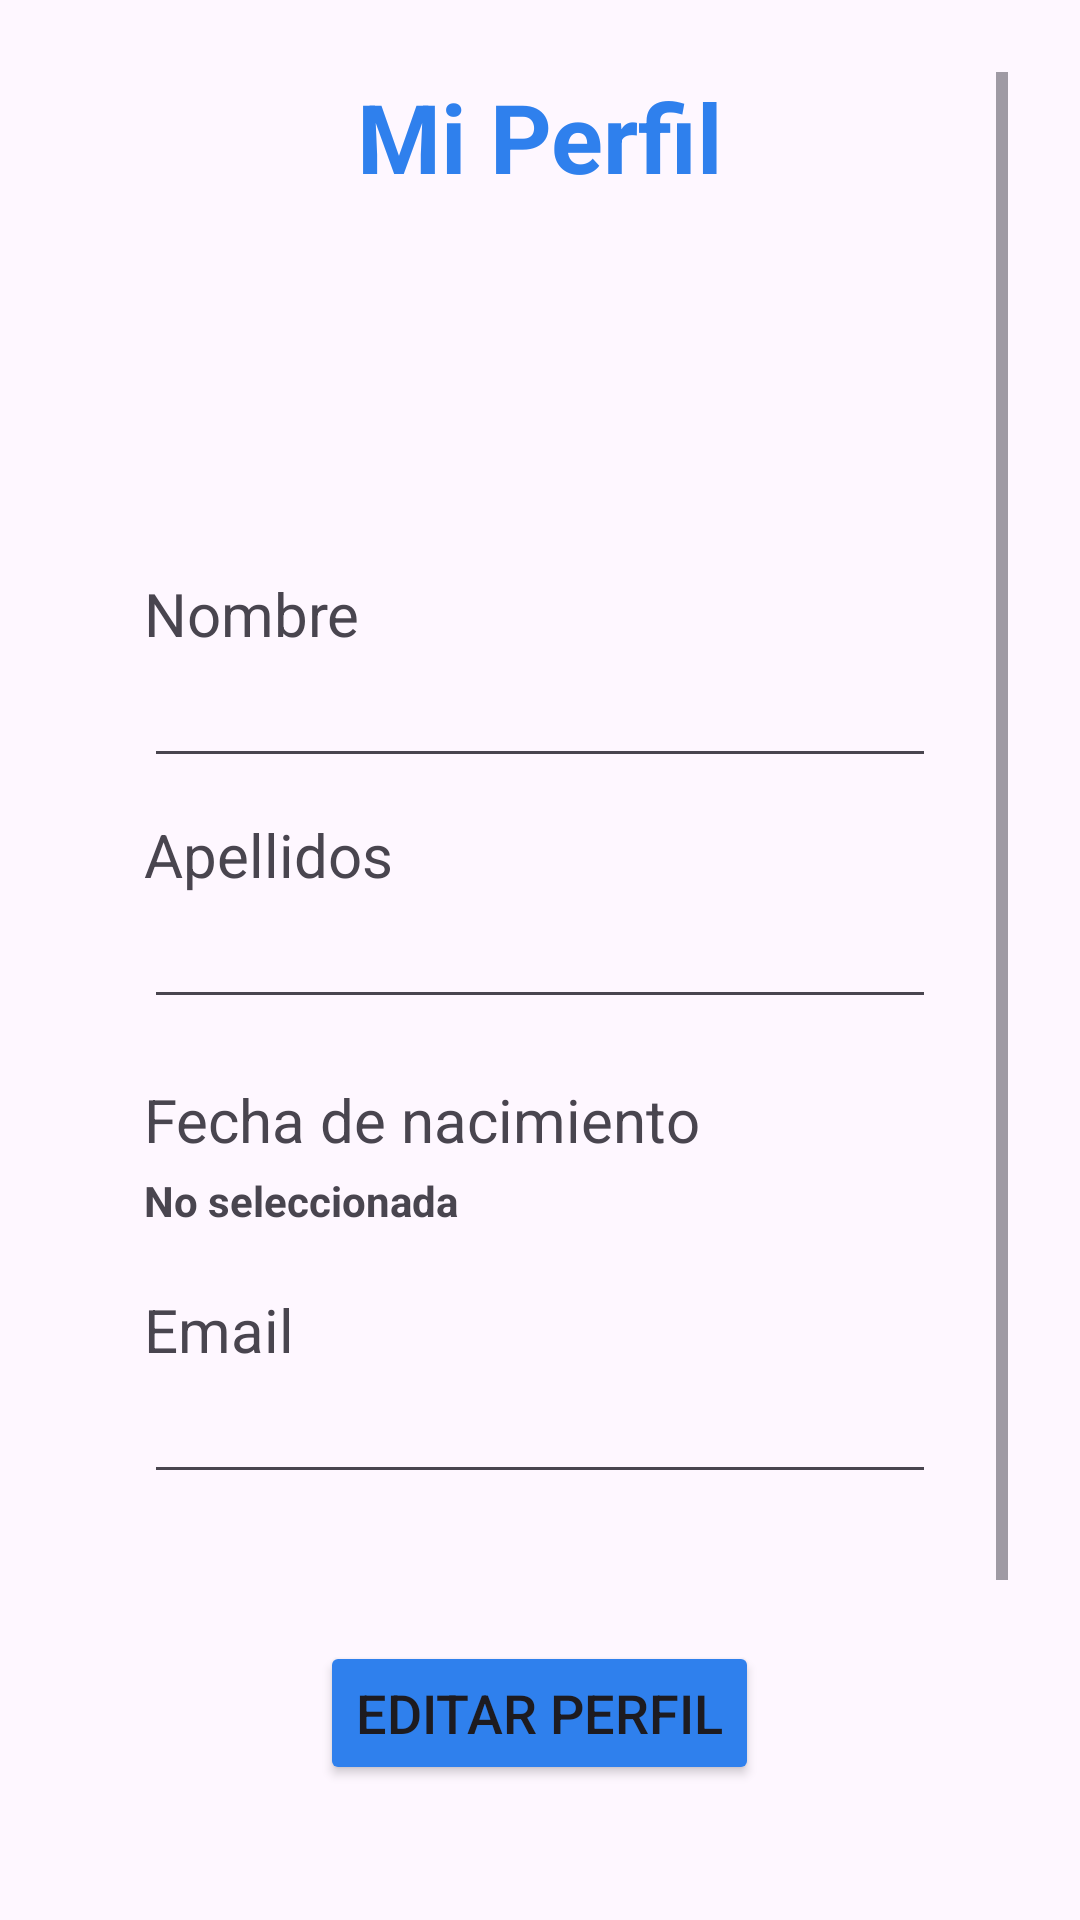

Reconstruct the res/layout file that produces this screen, plus the resources it refers to.
<!-- AndroidManifest.xml: application theme Theme.Conecta_Voluntariado_TFG -->
<!-- res/layout/activity_volunteer_profile.xml -->
<?xml version="1.0" encoding="utf-8"?>
<androidx.constraintlayout.widget.ConstraintLayout xmlns:android="http://schemas.android.com/apk/res/android"
    xmlns:app="http://schemas.android.com/apk/res-auto"
    xmlns:tools="http://schemas.android.com/tools"
    android:id="@+id/main"
    android:layout_width="match_parent"
    android:layout_height="match_parent"
    android:padding="24dp"
    tools:context=".VolunteerProfileActivity">

    <ScrollView
        android:layout_width="0dp"
        android:layout_height="0dp"
        android:fillViewport="true"
        app:layout_constraintBottom_toBottomOf="parent"
        app:layout_constraintEnd_toEndOf="parent"
        app:layout_constraintStart_toStartOf="parent"
        app:layout_constraintTop_toTopOf="parent">

        <LinearLayout
            android:layout_width="match_parent"
            android:layout_height="wrap_content"
            android:orientation="vertical">

            <TextView
                android:id="@+id/tvProfileVolunteer"
                android:layout_width="wrap_content"
                android:layout_height="wrap_content"
                android:layout_gravity="center_horizontal"
                android:text="Mi Perfil"
                android:textColor="@color/brand_blue"
                android:textSize="32sp"
                android:textStyle="bold" />

            <LinearLayout
                android:id="@+id/linearLayout"
                android:layout_width="match_parent"
                android:layout_height="wrap_content"
                android:orientation="vertical"
                android:padding="24dp">

                <TextView
                    android:layout_width="match_parent"
                    android:layout_height="wrap_content"
                    android:layout_marginTop="100dp"
                    android:text="Nombre"
                    android:textSize="20sp"
                    app:layout_constraintStart_toStartOf="parent"
                    app:layout_constraintTop_toTopOf="parent" />

                <EditText
                    android:id="@+id/etNameVolunteer"
                    android:layout_width="match_parent"
                    android:layout_height="wrap_content" />

                <TextView
                    android:layout_width="match_parent"
                    android:layout_height="wrap_content"
                    android:layout_marginTop="12dp"
                    android:text="Apellidos"
                    android:textSize="20sp"
                    app:layout_constraintStart_toStartOf="parent"
                    app:layout_constraintTop_toTopOf="parent" />

                <EditText
                    android:id="@+id/etLastNameVolunteer"
                    android:layout_width="match_parent"
                    android:layout_height="wrap_content" />

                <TextView
                    android:layout_width="match_parent"
                    android:layout_height="wrap_content"
                    android:layout_marginTop="20dp"
                    android:text="Fecha de nacimiento"
                    android:textSize="20sp" />

                <TextView
                    android:id="@+id/tvBirthDateSelected"
                    android:layout_width="match_parent"
                    android:layout_height="wrap_content"
                    android:text="No seleccionada"
                    android:textStyle="bold"
                    android:paddingTop="4dp"
                    android:paddingBottom="8dp" />

                <TextView
                    android:layout_width="match_parent"
                    android:layout_height="wrap_content"
                    android:layout_marginTop="12dp"
                    android:text="Email"
                    android:textSize="20sp" />

                <EditText
                    android:id="@+id/etEmailVolunteer"
                    android:layout_width="match_parent"
                    android:layout_height="wrap_content" />

            </LinearLayout>

            <Button
                android:id="@+id/btnSaveProfileVolunteer"
                android:layout_width="wrap_content"
                android:layout_height="wrap_content"
                android:layout_gravity="center_horizontal"
                android:layout_marginTop="25dp"
                android:backgroundTint="@color/brand_blue"
                android:text="Editar Perfil"
                android:textSize="18sp" />

            <Button
                android:id="@+id/btnSignOut"
                android:layout_width="wrap_content"
                android:layout_height="wrap_content"
                android:layout_gravity="center_horizontal"
                android:layout_marginTop="20dp"
                android:backgroundTint="@color/light_red"
                android:text="Cerrar sesión"
                android:textSize="18sp" />

            <Button
                android:id="@+id/btnDeleteUser"
                android:layout_width="wrap_content"
                android:layout_height="wrap_content"
                android:layout_gravity="center_horizontal"
                android:layout_marginTop="10dp"
                android:backgroundTint="@color/light_red"
                android:text="Eliminar cuenta"
                android:textSize="18sp" />

        </LinearLayout>

    </ScrollView>

</androidx.constraintlayout.widget.ConstraintLayout>
<!-- resources referenced by this layout -->
<resources>
  <color name="brand_blue">#2F80ED</color>
  <color name="light_red">#D32F2F</color>
  <style name="Theme.Conecta_Voluntariado_TFG" parent="Base.Theme.Conecta_Voluntariado_TFG" />
  <style name="Base.Theme.Conecta_Voluntariado_TFG" parent="Theme.Material3.DayNight.NoActionBar">
          
          
      </style>
</resources>
